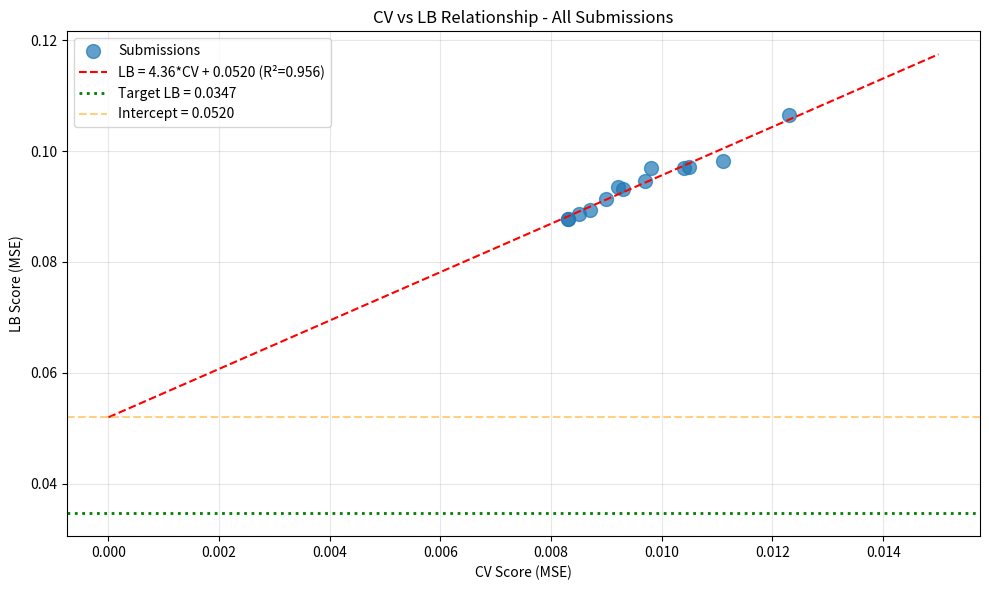

Python code for this plot: (Note: this script raises an exception after producing the figure.)
import numpy as np
import pandas as pd
import matplotlib.pyplot as plt
from scipy import stats

# Submission history with CV and LB scores
submissions = [
    {'exp': 'exp_000', 'cv': 0.0111, 'lb': 0.0982},
    {'exp': 'exp_001', 'cv': 0.0123, 'lb': 0.1065},
    {'exp': 'exp_003', 'cv': 0.0105, 'lb': 0.0972},
    {'exp': 'exp_005', 'cv': 0.0104, 'lb': 0.0969},
    {'exp': 'exp_006', 'cv': 0.0097, 'lb': 0.0946},
    {'exp': 'exp_007', 'cv': 0.0093, 'lb': 0.0932},
    {'exp': 'exp_009', 'cv': 0.0092, 'lb': 0.0936},
    {'exp': 'exp_012', 'cv': 0.0090, 'lb': 0.0913},
    {'exp': 'exp_024', 'cv': 0.0087, 'lb': 0.0893},
    {'exp': 'exp_026', 'cv': 0.0085, 'lb': 0.0887},
    {'exp': 'exp_030', 'cv': 0.0083, 'lb': 0.0877},
    {'exp': 'exp_035', 'cv': 0.0098, 'lb': 0.0970},
    {'exp': 'exp_067', 'cv': 0.0083, 'lb': 0.0877},
]

df = pd.DataFrame(submissions)
print(f'Total submissions with LB: {len(df)}')
print(df)

# Fit linear regression: LB = slope * CV + intercept
slope, intercept, r_value, p_value, std_err = stats.linregress(df['cv'], df['lb'])

print(f'\n=== CV-LB Relationship ===')
print(f'LB = {slope:.4f} * CV + {intercept:.4f}')
print(f'R² = {r_value**2:.4f}')
print(f'\nIntercept = {intercept:.4f}')
print(f'Target LB = 0.0347')
print(f'\nCRITICAL: Intercept ({intercept:.4f}) > Target ({0.0347})')
print(f'Gap: {intercept - 0.0347:.4f} ({(intercept - 0.0347)/0.0347*100:.1f}% above target)')

# Required CV to hit target
required_cv = (0.0347 - intercept) / slope
print(f'\nRequired CV to hit target: {required_cv:.6f}')
if required_cv < 0:
    print('IMPOSSIBLE: Required CV is negative!')

# Plot CV vs LB
plt.figure(figsize=(10, 6))
plt.scatter(df['cv'], df['lb'], s=100, alpha=0.7, label='Submissions')

# Regression line
cv_range = np.linspace(0, 0.015, 100)
lb_pred = slope * cv_range + intercept
plt.plot(cv_range, lb_pred, 'r--', label=f'LB = {slope:.2f}*CV + {intercept:.4f} (R²={r_value**2:.3f})')

# Target line
plt.axhline(y=0.0347, color='g', linestyle=':', linewidth=2, label='Target LB = 0.0347')

# Intercept line
plt.axhline(y=intercept, color='orange', linestyle='--', alpha=0.5, label=f'Intercept = {intercept:.4f}')

plt.xlabel('CV Score (MSE)')
plt.ylabel('LB Score (MSE)')
plt.title('CV vs LB Relationship - All Submissions')
plt.legend()
plt.grid(True, alpha=0.3)
plt.tight_layout()
plt.savefig('/home/<user>/exploration/cv_lb_relationship.png', dpi=150)
plt.show()

print('\nSaved plot to /home/<user>/exploration/cv_lb_relationship.png')

# Analysis: What would it take to reach the target?
print('=== ANALYSIS: Path to Target ===')
print(f'\nCurrent best LB: 0.0877')
print(f'Target LB: 0.0347')
print(f'Gap: {0.0877 - 0.0347:.4f} ({(0.0877 - 0.0347)/0.0347*100:.1f}% above target)')

print(f'\n--- Option 1: Improve CV (keeping same relationship) ---')
print(f'Current best CV: 0.0083')
print(f'Required CV: {required_cv:.6f}')
print(f'IMPOSSIBLE: Would need negative CV')

print(f'\n--- Option 2: Reduce the intercept ---')
print(f'Current intercept: {intercept:.4f}')
print(f'Required intercept (at CV=0.008): {0.0347 - slope * 0.008:.4f}')
print(f'Intercept reduction needed: {intercept - (0.0347 - slope * 0.008):.4f}')

print(f'\n--- Option 3: Change the slope ---')
print(f'Current slope: {slope:.4f}')
print(f'Required slope (at CV=0.008, intercept=0.05): {(0.0347 - 0.05) / 0.008:.4f}')
print(f'This would require NEGATIVE slope (impossible)')

print(f'\n=== CONCLUSION ===')
print('The CV-LB relationship has an intercept problem.')
print('Even with perfect CV=0, predicted LB would be ~0.052.')
print('This suggests STRUCTURAL distribution shift that cannot be fixed by model tuning.')

# What are the top kernels achieving?
print('=== TOP PUBLIC KERNELS ===')
print('\n1. Template (josepablofolch): Baseline, no LB score in title')
print('2. Arrhenius Kinetics + TTA (sanidhyavijay24): LB 0.09831')
print('3. System Malfunction V1 (omarafik): 29 votes, no LB in title')
print('4. mixall (lishellliang): Uses GroupKFold(5) instead of LOO CV')
print('5. ens-model (matthewmaree): CatBoost+XGBoost ensemble')
print('6. best-work-here (gentilless): Complex ensemble with NN')

print('\n=== KEY INSIGHT ===')
print('The mixall kernel uses GroupKFold(5) instead of Leave-One-Out CV.')
print('This is a DIFFERENT validation scheme that may have different CV-LB relationship.')
print('However, competition rules require using the official LOO CV functions.')

print('\n=== WHAT TOP COMPETITORS MIGHT BE DOING ===')
print('1. Different feature engineering that generalizes better')
print('2. Domain-specific constraints (chemistry knowledge)')
print('3. Uncertainty-weighted predictions')
print('4. Solvent similarity-based adjustments')
print('5. Something we havent discovered yet')

# Check if there's any pattern in which experiments do better on LB
df['lb_cv_ratio'] = df['lb'] / df['cv']
df['residual'] = df['lb'] - (slope * df['cv'] + intercept)

print('=== RESIDUAL ANALYSIS ===')
print('Experiments with LOWER than expected LB (negative residual):')
print(df[df['residual'] < 0].sort_values('residual'))

print('\nExperiments with HIGHER than expected LB (positive residual):')
print(df[df['residual'] > 0].sort_values('residual', ascending=False))

print('\n=== OBSERVATIONS ===')
print('All experiments fall very close to the regression line (R²=0.96).')
print('This confirms that ALL our approaches have the same CV-LB relationship.')
print('We need a fundamentally different approach to change this relationship.')